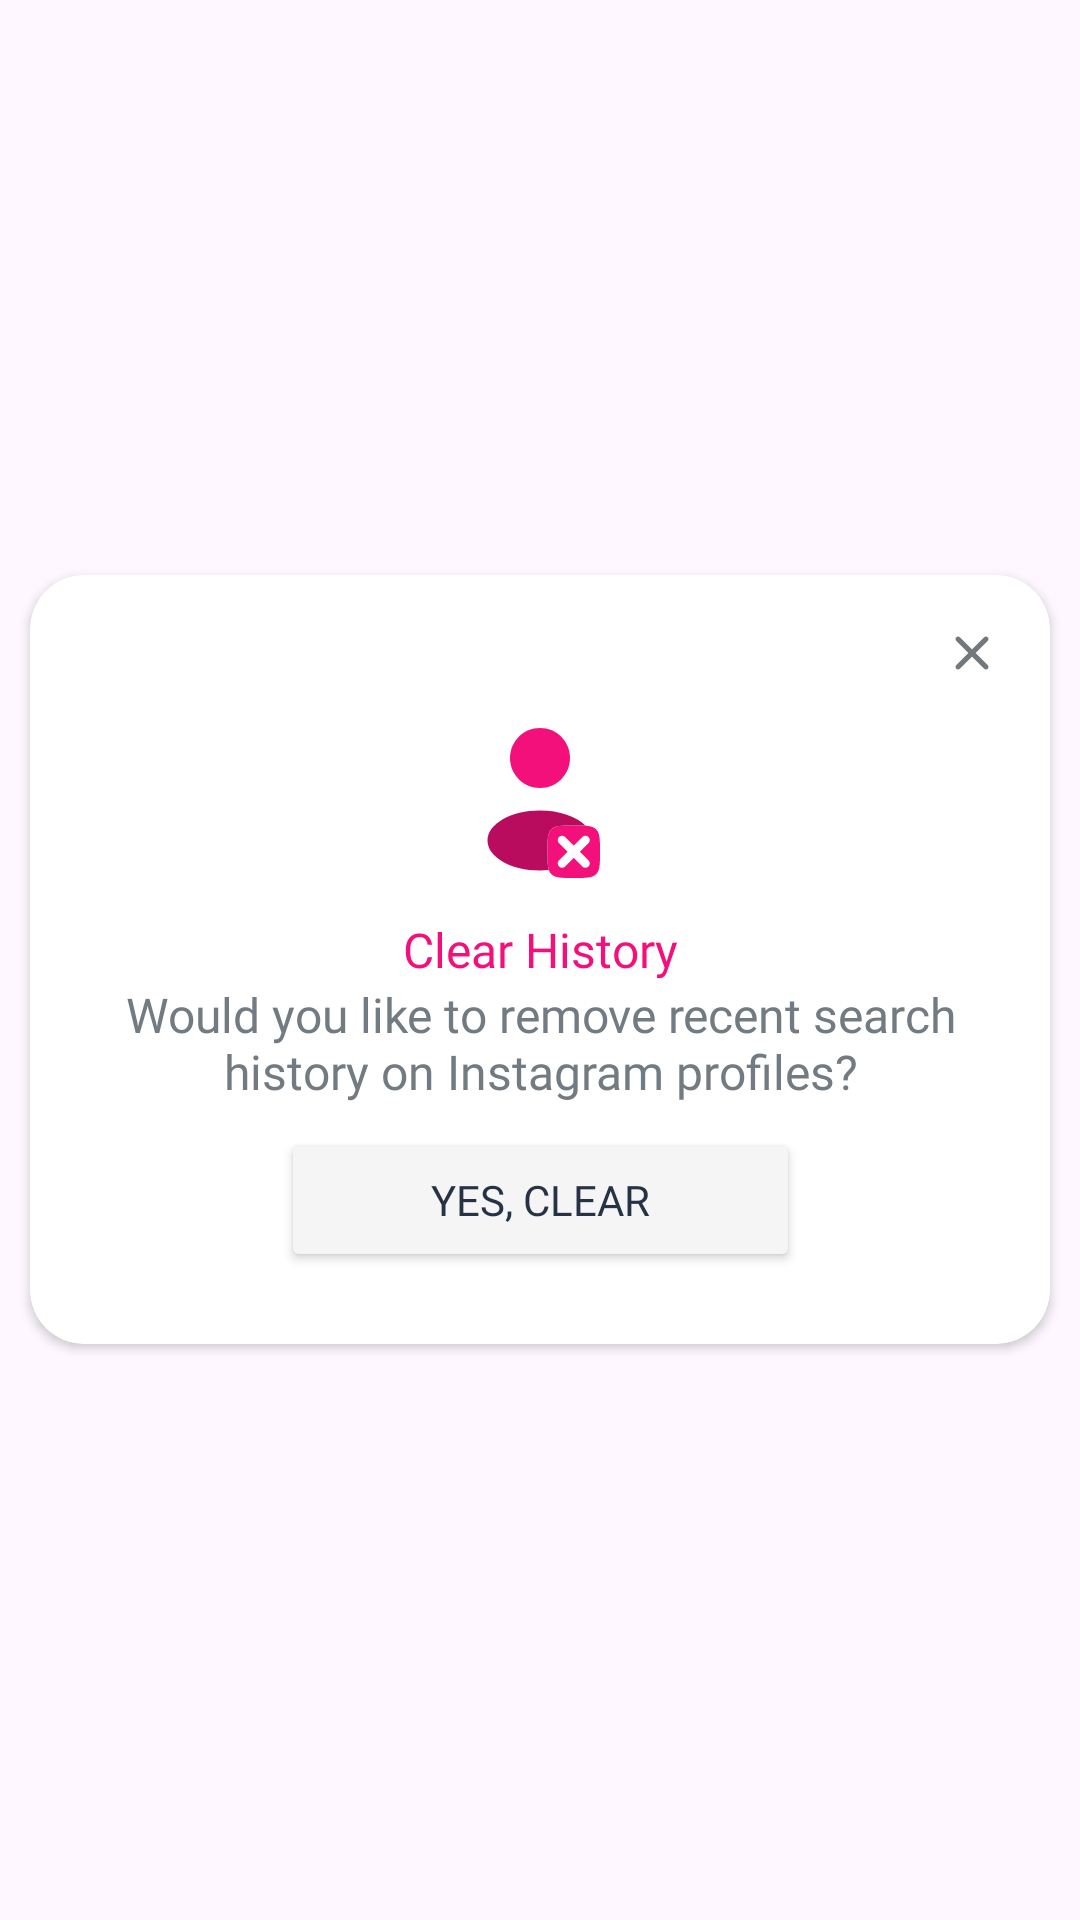

Reconstruct the res/layout file that produces this screen, plus the resources it refers to.
<!-- AndroidManifest.xml: application theme Theme.InstaDownloader -->
<!-- res/layout/fragment_clear_history_dialog.xml -->
<?xml version="1.0" encoding="utf-8"?>
<FrameLayout xmlns:android="http://schemas.android.com/apk/res/android"
    xmlns:tools="http://schemas.android.com/tools"
    android:layout_width="match_parent"
    android:layout_height="match_parent"
    xmlns:app="http://schemas.android.com/apk/res-auto"
    tools:context=".features.dialogBox.ClearHistoryDialogFragment">

    <androidx.cardview.widget.CardView
        android:layout_width="match_parent"
        android:layout_height="wrap_content"
        android:layout_marginHorizontal="10dp"
        android:layout_gravity="center"
        app:cardCornerRadius="@dimen/edit_text_padding_horizontal">

        <androidx.constraintlayout.widget.ConstraintLayout
            android:layout_width="match_parent"
            android:layout_height="match_parent">

            <androidx.appcompat.widget.AppCompatImageView
                android:id="@+id/closeIcon"
                android:layout_width="20dp"
                android:layout_height="20dp"
                android:layout_margin="@dimen/padding_page_small"
                android:clickable="true"
                android:focusable="true"
                android:src="@drawable/ic_close"
                app:layout_constraintEnd_toEndOf="parent"
                app:layout_constraintTop_toTopOf="parent" />

            <ImageView
                android:id="@+id/ivDialogIcon"
                android:layout_width="wrap_content"
                android:layout_height="wrap_content"
                android:layout_marginHorizontal="@dimen/padding_page_large"
                android:layout_marginTop="@dimen/padding_page"
                android:src="@drawable/clear_history_icon"
                app:layout_constraintEnd_toEndOf="parent"
                app:layout_constraintStart_toStartOf="parent"
                app:layout_constraintTop_toBottomOf="@+id/closeIcon" />

            <com.google.android.material.textview.MaterialTextView
                android:id="@+id/tvDialogTitle"
                android:layout_width="wrap_content"
                android:layout_height="wrap_content"
                android:layout_marginHorizontal="@dimen/padding_page_large"
                android:layout_marginTop="@dimen/remove_ad_margin"
                android:fontFamily="@font/sf_pro_rounded_bold"
                android:text="@string/clear_history"
                android:textColor="@color/titleColor"
                android:textSize="@dimen/remove_ad_text"
                app:layout_constraintEnd_toEndOf="parent"
                app:layout_constraintStart_toStartOf="parent"
                app:layout_constraintTop_toBottomOf="@+id/ivDialogIcon" />

            <com.google.android.material.textview.MaterialTextView
                android:layout_width="match_parent"
                android:layout_height="wrap_content"
                android:id="@+id/tvDialogContentRecent"
                android:fontFamily="@font/sf_pro_rounded_medium"
                android:gravity="center_horizontal"
                android:layout_marginHorizontal="16dp"
                android:text="@string/subtitle_clear_history"
                android:textColor="@color/ViewAllColor"
                android:textSize="@dimen/remove_ad_text"
                app:layout_constraintEnd_toEndOf="parent"
                app:layout_constraintStart_toStartOf="parent"
                app:layout_constraintTop_toBottomOf="@+id/tvDialogTitle"/>

            <Button
                android:id="@+id/btnClearHistory"
                android:layout_width="wrap_content"
                android:layout_height="wrap_content"
                android:paddingHorizontal="50dp"
                android:layout_marginTop="@dimen/remove_ad_margin"
                android:layout_marginBottom="@dimen/padding_page_large"
                android:paddingVertical="@dimen/padding_page"
                android:backgroundTint="@color/PermissionDialogColor"
                android:fontFamily="@font/sf_pro_rounded_bold"
                android:text="@string/yes_clear"
                android:textColor="@color/subtitleColor"
                app:layout_constraintBottom_toBottomOf="parent"
                app:layout_constraintEnd_toEndOf="@id/tvDialogContentRecent"
                app:layout_constraintStart_toStartOf="@id/tvDialogContentRecent"
                app:layout_constraintTop_toBottomOf="@+id/tvDialogContentRecent" />
        </androidx.constraintlayout.widget.ConstraintLayout>
    </androidx.cardview.widget.CardView>

</FrameLayout>
<!-- resources referenced by this layout -->
<resources>
  <color name="PermissionDialogColor">#F5F5F5</color>
  <color name="ViewAllColor">#737B82</color>
  <color name="subtitleColor">#273344</color>
  <color name="titleColor">#F4107B</color>
  <dimen name="edit_text_padding_horizontal">18dp</dimen>
  <dimen name="padding_page">10dp</dimen>
  <dimen name="padding_page_large">24dp</dimen>
  <dimen name="padding_page_small">16dp</dimen>
  <dimen name="remove_ad_margin">8dp</dimen>
  <dimen name="remove_ad_text">16sp</dimen>
  <!-- drawable clear_history_icon (drawable) -->
  <vector xmlns:android="http://schemas.android.com/apk/res/android"
      android:width="60dp"
      android:height="60dp"
      android:viewportWidth="175"
      android:viewportHeight="175">
    <path
        android:pathData="M87.5,72.92C103.61,72.92 116.67,59.86 116.67,43.75C116.67,27.64 103.61,14.58 87.5,14.58C71.39,14.58 58.33,27.64 58.33,43.75C58.33,59.86 71.39,72.92 87.5,72.92Z"
        android:fillColor="#F4107B"/>
    <path
        android:pathData="M120.31,160.42C108.28,160.42 102.27,160.42 98.53,156.68C94.79,152.94 94.79,146.93 94.79,134.9C94.79,122.86 94.79,116.85 98.53,113.11C102.27,109.38 108.28,109.38 120.31,109.38C132.34,109.38 138.36,109.38 142.1,113.11C145.83,116.85 145.83,122.86 145.83,134.9C145.83,146.93 145.83,152.94 142.1,156.68C138.36,160.42 132.34,160.42 120.31,160.42ZM111.98,120.55C110.32,118.89 107.62,118.89 105.96,120.55C104.3,122.21 104.3,124.9 105.96,126.56L114.3,134.9L105.96,143.23C104.3,144.89 104.3,147.59 105.96,149.25C107.62,150.91 110.32,150.91 111.98,149.25L120.31,140.91L128.65,149.25C130.31,150.91 133,150.91 134.66,149.25C136.32,147.59 136.32,144.89 134.66,143.23L126.33,134.9L134.66,126.56C136.32,124.9 136.32,122.21 134.66,120.55C133,118.89 130.31,118.89 128.65,120.55L120.31,128.88L111.98,120.55Z"
        android:fillColor="#F4107B"
        android:fillType="evenOdd"/>
    <path
        android:pathData="M131.94,109.6C128.84,109.38 125.04,109.38 120.31,109.38C108.28,109.38 102.27,109.38 98.53,113.11C94.79,116.85 94.79,122.87 94.79,134.9C94.79,143.4 94.79,148.9 96.11,152.71C93.31,152.98 90.43,153.13 87.5,153.13C59.31,153.13 36.46,140.07 36.46,123.96C36.46,107.85 59.31,94.79 87.5,94.79C106.56,94.79 123.17,100.76 131.94,109.6Z"
        android:fillColor="#BA0C5E"/>
  </vector>
  <!-- drawable ic_close (drawable) -->
  <vector android:height="24dp" android:tint="@color/helpCrossColor"
      android:viewportHeight="24" android:viewportWidth="24"
      android:width="24dp" xmlns:android="http://schemas.android.com/apk/res/android">
      <path android:fillColor="@android:color/white" android:pathData="M18.3,5.71c-0.39,-0.39 -1.02,-0.39 -1.41,0L12,10.59 7.11,5.7c-0.39,-0.39 -1.02,-0.39 -1.41,0 -0.39,0.39 -0.39,1.02 0,1.41L10.59,12 5.7,16.89c-0.39,0.39 -0.39,1.02 0,1.41 0.39,0.39 1.02,0.39 1.41,0L12,13.41l4.89,4.89c0.39,0.39 1.02,0.39 1.41,0 0.39,-0.39 0.39,-1.02 0,-1.41L13.41,12l4.89,-4.89c0.38,-0.38 0.38,-1.02 0,-1.4z"/>
  </vector>
  <string name="clear_history">Clear History</string>
  <string name="subtitle_clear_history">Would you like to remove recent search history on Instagram profiles?</string>
  <string name="yes_clear">Yes, Clear</string>
  <style name="Theme.InstaDownloader" parent="Base.Theme.InstaDownloader" />
  <color name="helpCrossColor">#71787E</color>
  <style name="Base.Theme.InstaDownloader" parent="Theme.Material3.Light.NoActionBar">
          
          
          <item name="android:statusBarColor">@color/white</item>
          <item name="android:windowLightStatusBar">true</item>
      </style>
  <color name="white">#FFFFFFFF</color>
</resources>
